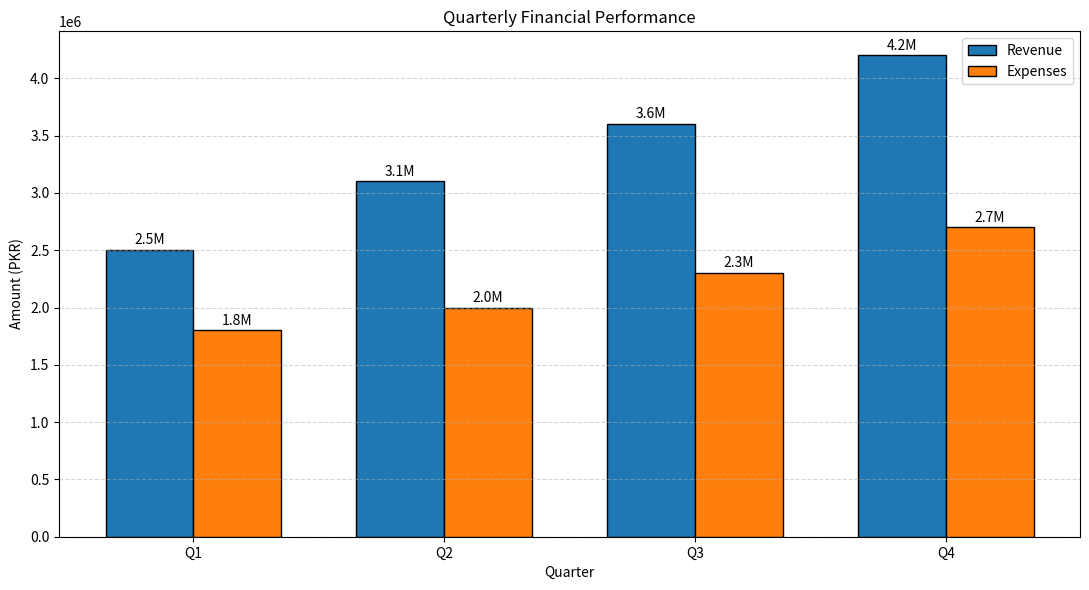

Generate this figure with matplotlib:
#Quarterly Revenue and Expenses
import matplotlib.pyplot as plt
import numpy as np

quarters = ["Q1", "Q2", "Q3", "Q4"]

revenue = [2_500_000, 3_100_000, 3_600_000, 4_200_000]
expenses = [1_800_000, 2_000_000, 2_300_000, 2_700_000]

positions = np.arange(len(quarters))
bar_width = 0.35

plt.figure(figsize=(11, 6))

revenue_bars = plt.bar(
    positions - bar_width / 2,
    revenue,
    width=bar_width,
    label="Revenue",
    edgecolor="black"
)

expense_bars = plt.bar(
    positions + bar_width / 2,
    expenses,
    width=bar_width,
    label="Expenses",
    edgecolor="black"
)

plt.title("Quarterly Financial Performance")
plt.xlabel("Quarter")
plt.ylabel("Amount (PKR)")

plt.xticks(positions, quarters)

plt.grid(
    axis="y",
    linestyle="--",
    alpha=0.5
)

plt.legend()

for bars in [revenue_bars, expense_bars]:
    for bar in bars:
        value = bar.get_height()

        plt.text(
            bar.get_x() + bar.get_width() / 2,
            value + 50000,
            f"{value / 1_000_000:.1f}M",
            ha="center"
        )

plt.tight_layout()
plt.show()
